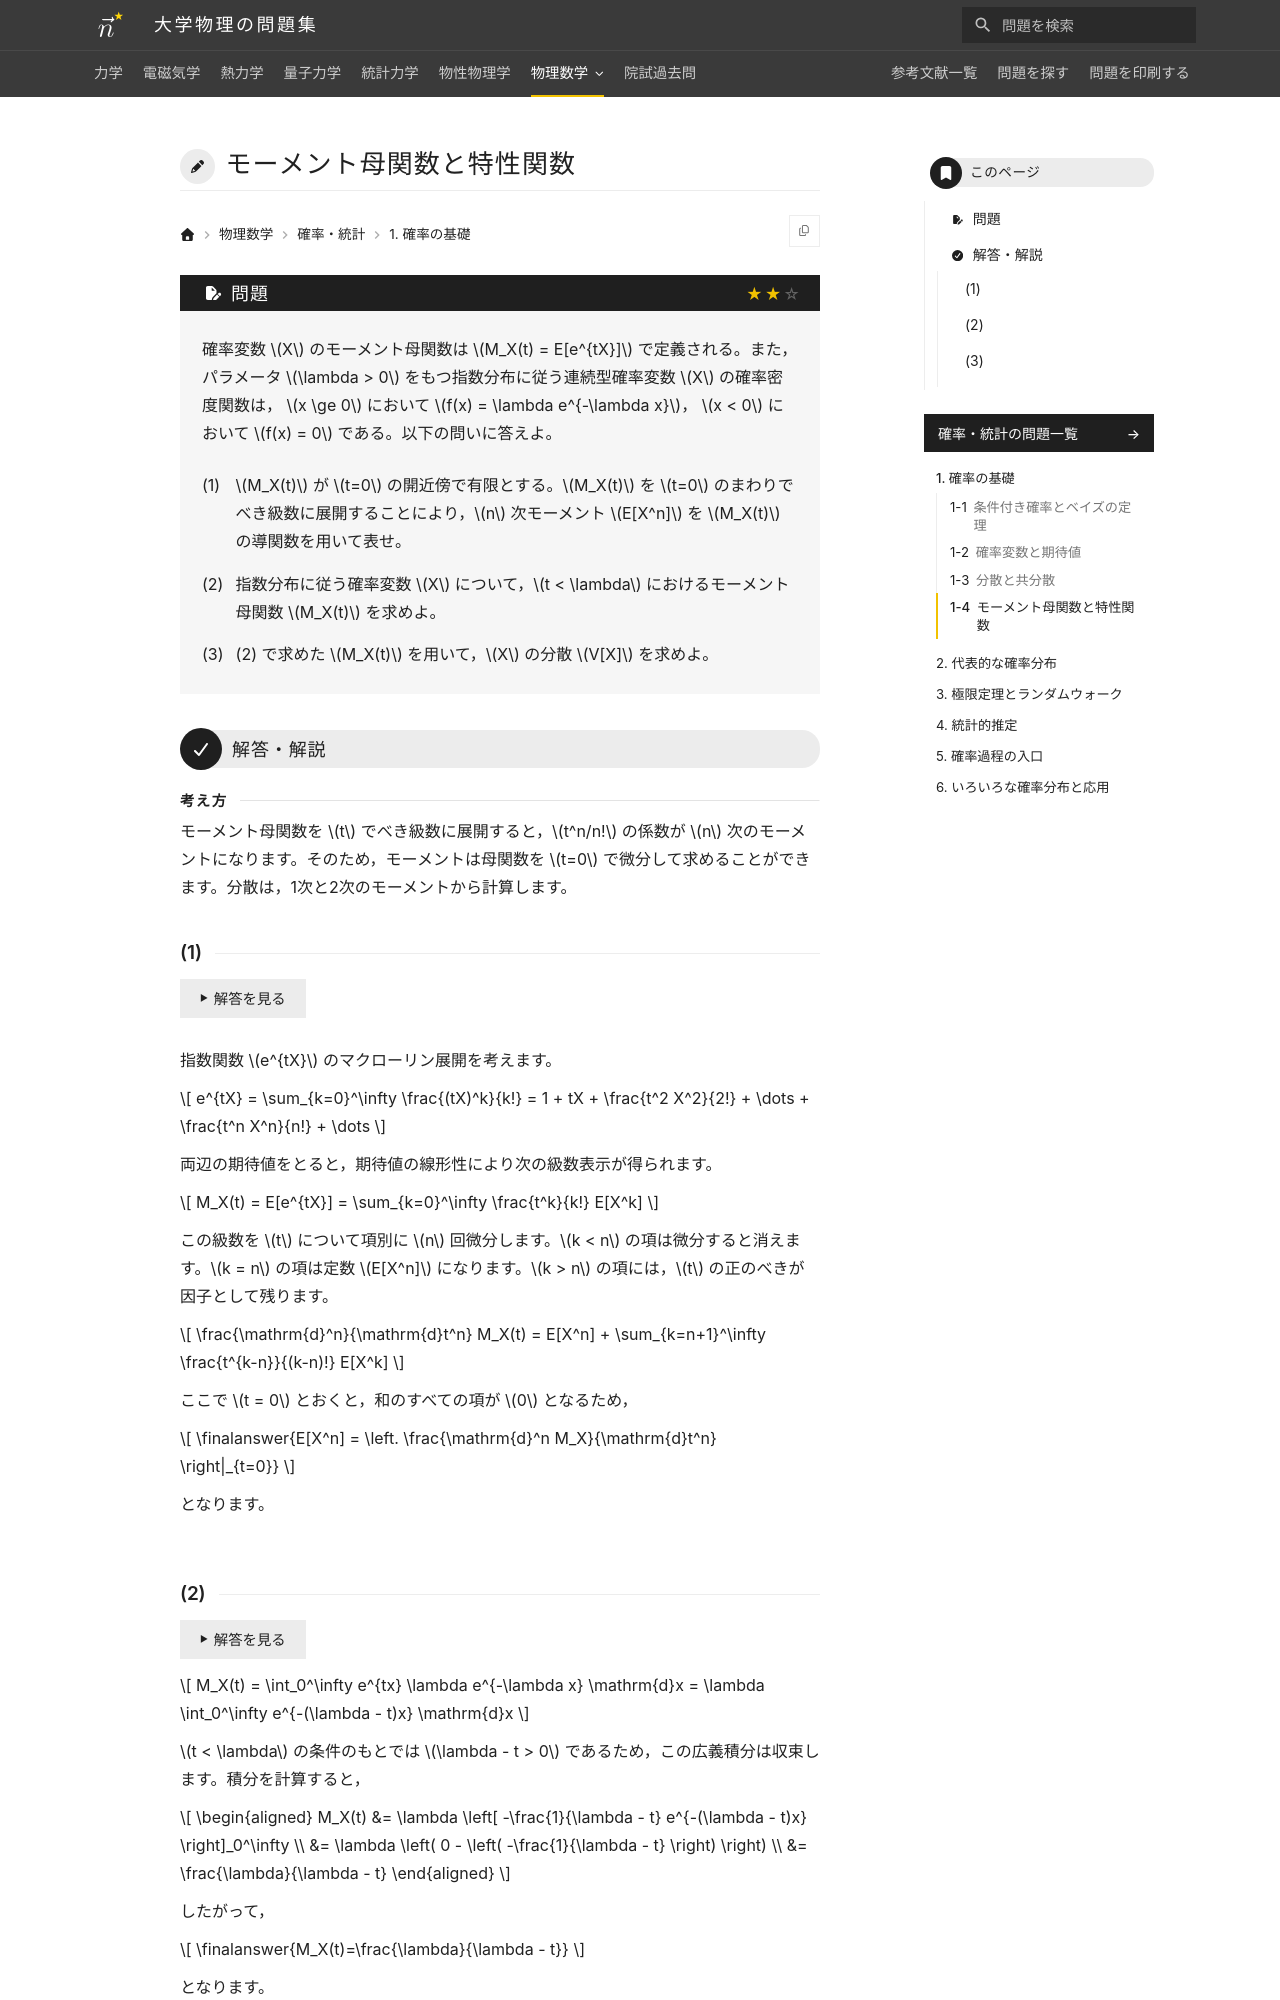

repository: Nanana-2/physics-site · page: 13probability_statistics/01/01_040/index.html · generator: mkdocs

---
tags:
  - 標準
---

# モーメント母関数と特性関数

## 問題
確率変数 $X$ のモーメント母関数は $M_X(t) = E[e^{tX}]$ で定義される。また，パラメータ $\lambda > 0$ をもつ指数分布に従う連続型確率変数 $X$ の確率密度関数は，
$x \ge 0$ において $f(x) = \lambda e^{-\lambda x}$，
$x < 0$ において $f(x) = 0$
である。以下の問いに答えよ。

(1) $M_X(t)$ を $t = 0$ のまわりでべき級数に展開することにより，$n$ 次モーメント $E[X^n]$ を $M_X(t)$ の導関数を用いて表せ。

(2) 指数分布に従う確率変数 $X$ について，$t < \lambda$ におけるモーメント母関数 $M_X(t)$ を求めよ。

(3) (2) で求めた $M_X(t)$ を用いて，$X$ の分散 $V[X]$ を求めよ。

---

## 解答・解説

### (1)
指数関数 $e^{tX}$ のマクローリン展開を考えます。

$$
e^{tX} = \sum_{k=0}^\infty \frac{(tX)^k}{k!} = 1 + tX + \frac{t^2 X^2}{2!} + \dots + \frac{t^n X^n}{n!} + \dots
$$

両辺の期待値をとると，期待値の線形性により次の級数表示が得られます。

$$
M_X(t) = E[e^{tX}] = \sum_{k=0}^\infty \frac{t^k}{k!} E[X^k]
$$

この級数を $t$ について項別に $n$ 回微分します。$k < n$ の項は微分により消滅し，$k = n$ の項は定数 $E[X^n]$ となります。$k > n$ の項は正のベキの $t$ を因子として残します。

$$
\frac{\mathrm{d}^n}{\mathrm{d}t^n} M_X(t) = E[X^n] + \sum_{k=n+1}^\infty \frac{t^{k-n}}{(k-n)!} E[X^k]
$$

ここで $t = 0$ とおくと，和のすべての項が $0$ となるため，

$$
\finalanswer{E[X^n] = \left. \frac{\mathrm{d}^n M_X}{\mathrm{d}t^n} \right|_{t=0}}
$$

となります。
